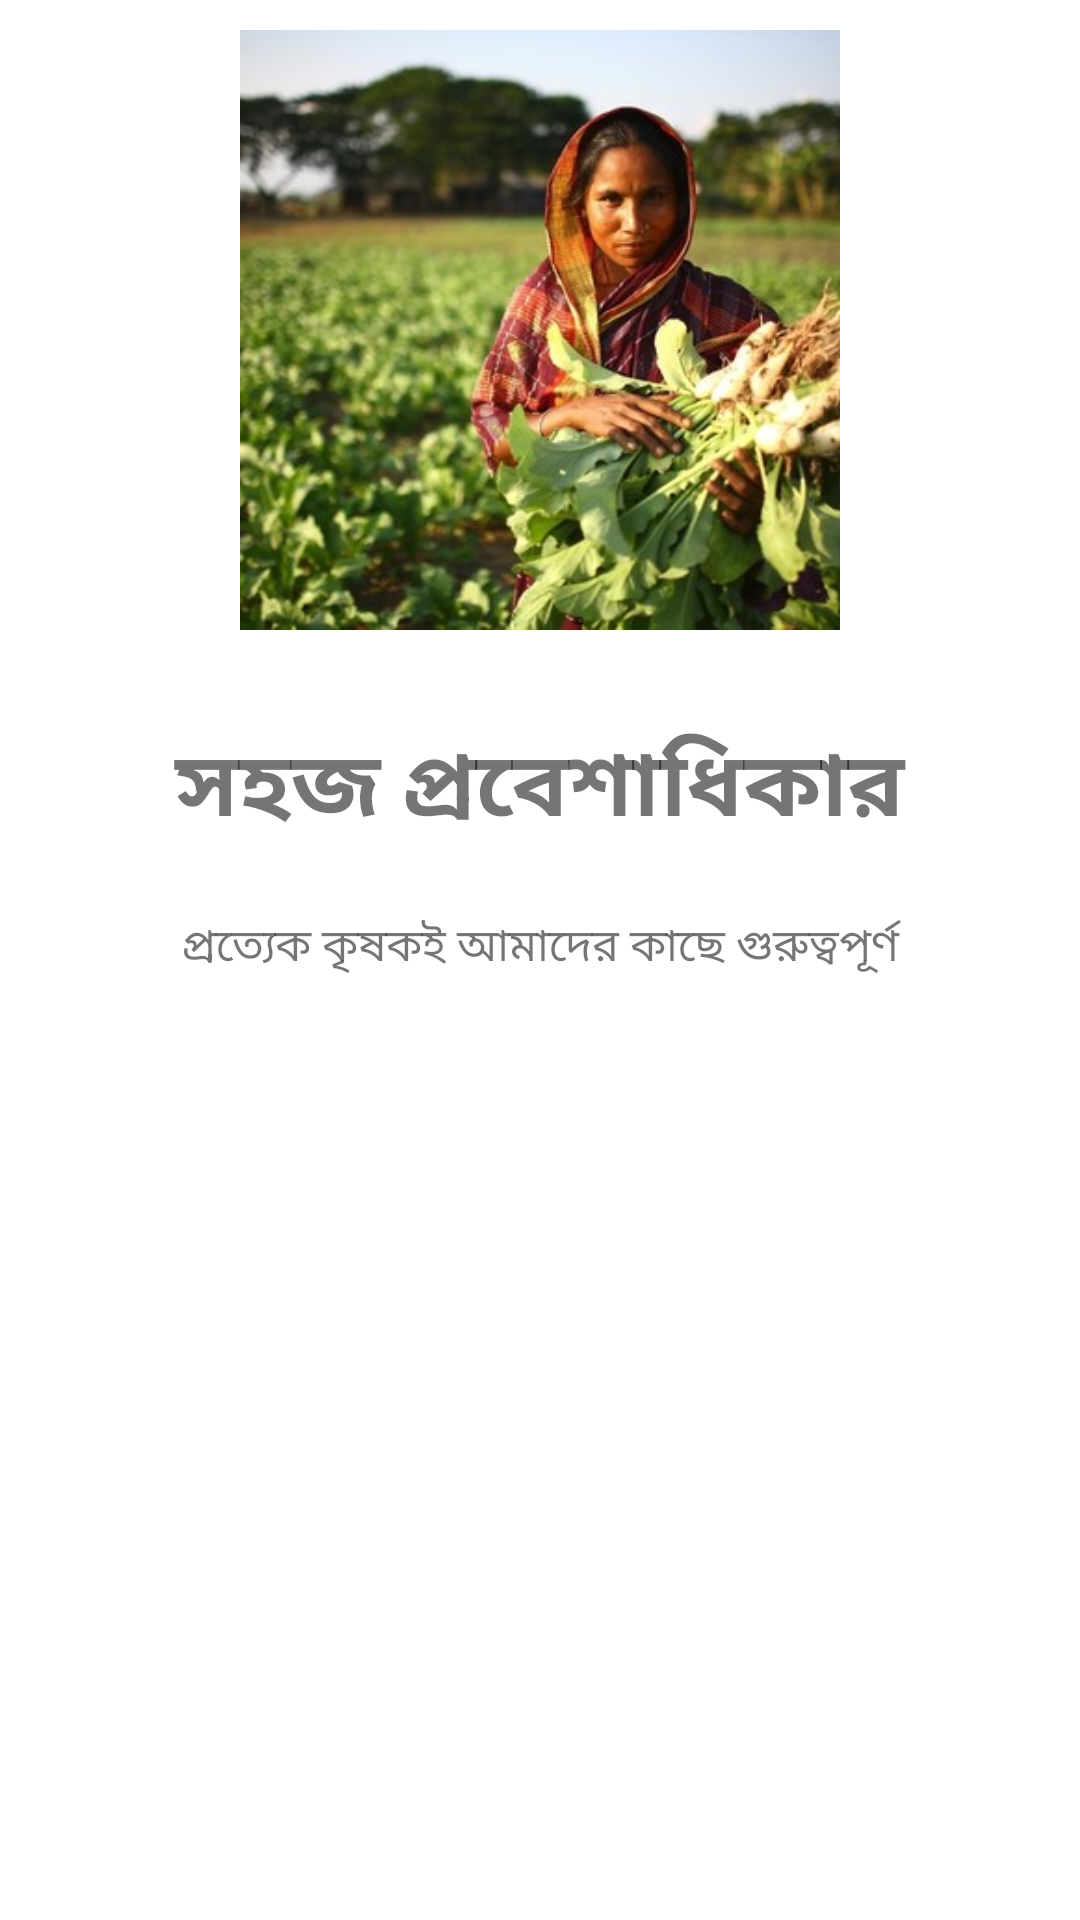

The Android layout XML behind this screen, and the referenced resources:
<!-- AndroidManifest.xml: application theme Theme.KrishokBondhuUser -->
<!-- res/layout/slider_screen.xml -->
<?xml version="1.0" encoding="utf-8"?>
<LinearLayout xmlns:android="http://schemas.android.com/apk/res/android"
    android:layout_width="match_parent"
    android:layout_height="match_parent"
    xmlns:app="http://schemas.android.com/apk/res-auto"
    android:orientation="vertical"
    app:flow_horizontalAlign="center">
    <ImageView
        android:layout_width="200dp"
        android:layout_height="200dp"
        android:id="@+id/sliderImage"
        android:layout_marginTop="10dp"
        android:src="@drawable/farmer1"
        android:scaleType="centerCrop"
        android:layout_gravity="center"/>
    <TextView
        android:layout_width="match_parent"
        android:layout_height="wrap_content"
        android:id="@+id/sliderTitle"
        android:layout_marginTop="30dp"
        android:text="@string/OnBoardScreen1"
        android:textSize="30sp"
        android:textAlignment="center"
        android:textStyle="bold"
        />
    <TextView
        android:layout_width="match_parent"
        android:layout_height="wrap_content"
        android:id="@+id/sliderDes"
        android:layout_marginTop="20dp"
        android:text="@string/OnBoardScreen1Desc"
        android:textSize="15sp"
        android:textAlignment="center"
        />
</LinearLayout>
<!-- resources referenced by this layout -->
<resources>
  <!-- drawable farmer1: jpg bitmap (drawable, 54809 bytes) -->
  <string name="OnBoardScreen1">সহজ প্রবেশাধিকার</string>
  <string name="OnBoardScreen1Desc">প্রত্যেক কৃষকই আমাদের কাছে গুরুত্বপূর্ণ</string>
  <style name="Theme.KrishokBondhuUser" parent="Theme.MaterialComponents.DayNight.NoActionBar">
          
          <item name="colorPrimary">@color/purple_500</item>
          <item name="colorPrimaryVariant">@color/purple_700</item>
          <item name="colorOnPrimary">@color/white</item>
          
          <item name="colorSecondary">@color/teal_200</item>
          <item name="colorSecondaryVariant">@color/teal_700</item>
          <item name="colorOnSecondary">@color/black</item>
          
          <item name="android:statusBarColor">@color/green</item>
          
      </style>
  <color name="purple_500">#FF6200EE</color>
  <color name="purple_700">#FF3700B3</color>
  <color name="white">#FFFFFFFF</color>
  <color name="teal_200">#FF03DAC5</color>
  <color name="teal_700">#FF018786</color>
  <color name="black">#FF000000</color>
  <color name="green">#FF4CAF50</color>
</resources>
